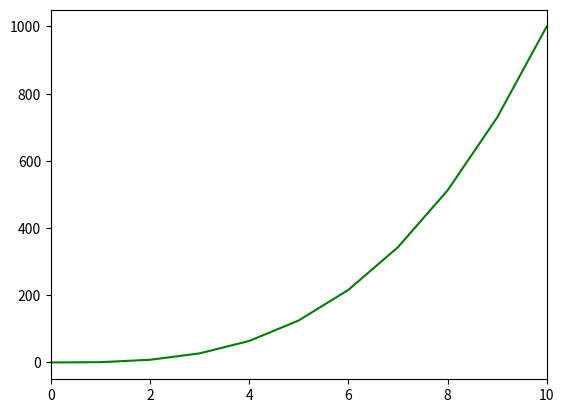

The matplotlib source for this figure:
#!/usr/bin/env python3
import numpy as np
import matplotlib.pyplot as plt

y = np.arange(0, 11) ** 3
x = np.arange(0, 11)
plt.plot(x, y, c='g')
# setting limits
plt.xlim(0, 10)
plt.show()
